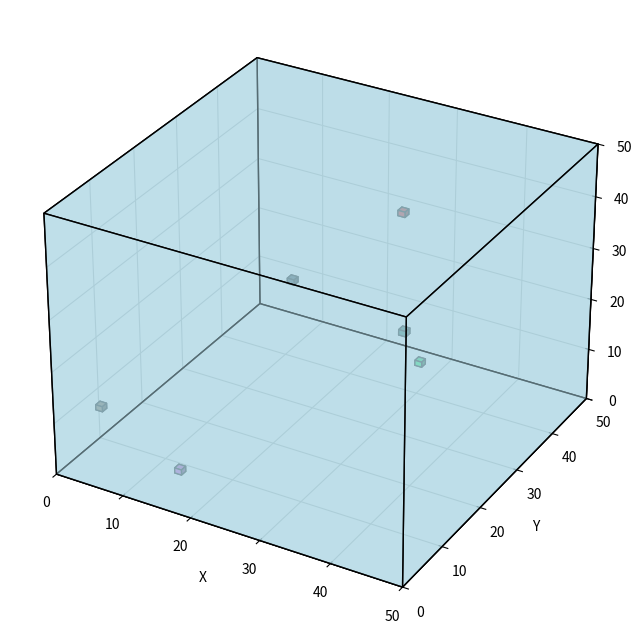

Source code (Python):
import numpy as np
import matplotlib.pyplot as plt
from mpl_toolkits.mplot3d.art3d import Poly3DCollection
import time
import random

# Creare la figura e l'asse 3D
fig, ax = plt.subplots(figsize=(8, 8), subplot_kw={'projection': '3d'})

# Definire i vertici del cubo di dimensione 50x50x50
size = 50
vertices = np.array([[0, 0, 0], [size, 0, 0], [size, size, 0], [0, size, 0],
                     [0, 0, size], [size, 0, size], [size, size, size], [0, size, size]])

# Definire le facce del cubo
define_faces = lambda v: [[v[j] for j in [0, 1, 5, 4]],
                         [v[j] for j in [1, 2, 6, 5]],
                         [v[j] for j in [2, 3, 7, 6]],
                         [v[j] for j in [3, 0, 4, 7]],
                         [v[j] for j in [0, 1, 2, 3]],
                         [v[j] for j in [4, 5, 6, 7]]]
faces = define_faces(vertices)

# Funzione per generare un colore casuale
def random_color():
    return [random.random(), random.random(), random.random()]

# Attivare la modalità interattiva
plt.ion()

# Lista per mantenere traccia delle posizioni dei cubi aggiunti
cubes = []

# Ciclo per aggiungere fino a 6 cubi in posizioni casuali
for i in range(6):
    ax.clear()  # Pulisce l'asse per ridisegnare

    # Aggiungere le facce del cubo principale al grafico con colore fisso
    poly3d = Poly3DCollection(faces, alpha=0.5, linewidths=1, edgecolors='k', facecolors='lightblue')
    ax.add_collection3d(poly3d)

    # Aggiungere un nuovo cubo in una posizione casuale
    new_cube_position = (random.uniform(0, size - 1), random.uniform(0, size - 1), random.uniform(0, size - 1))
    cubes.append(new_cube_position)

    # Disegnare tutti i cubi aggiunti finora
    for cube in cubes:
        ax.bar3d(cube[0], cube[1], cube[2], 1, 1, 1, color=random_color(), alpha=1.0, edgecolor='k')

    # Impostare le etichette degli assi
    ax.set_xlabel('X')
    ax.set_ylabel('Y')
    ax.set_zlabel('Z')

    # Impostare i limiti degli assi
    ax.set_xlim([0, size])
    ax.set_ylim([0, size])
    ax.set_zlim([0, size])

    # Disegnare e fare una pausa per creare l'effetto animato
    plt.draw()
    plt.pause(0.5)

# Disattivare la modalità interattiva e mostrare il grafico finale
plt.ioff()
plt.show()